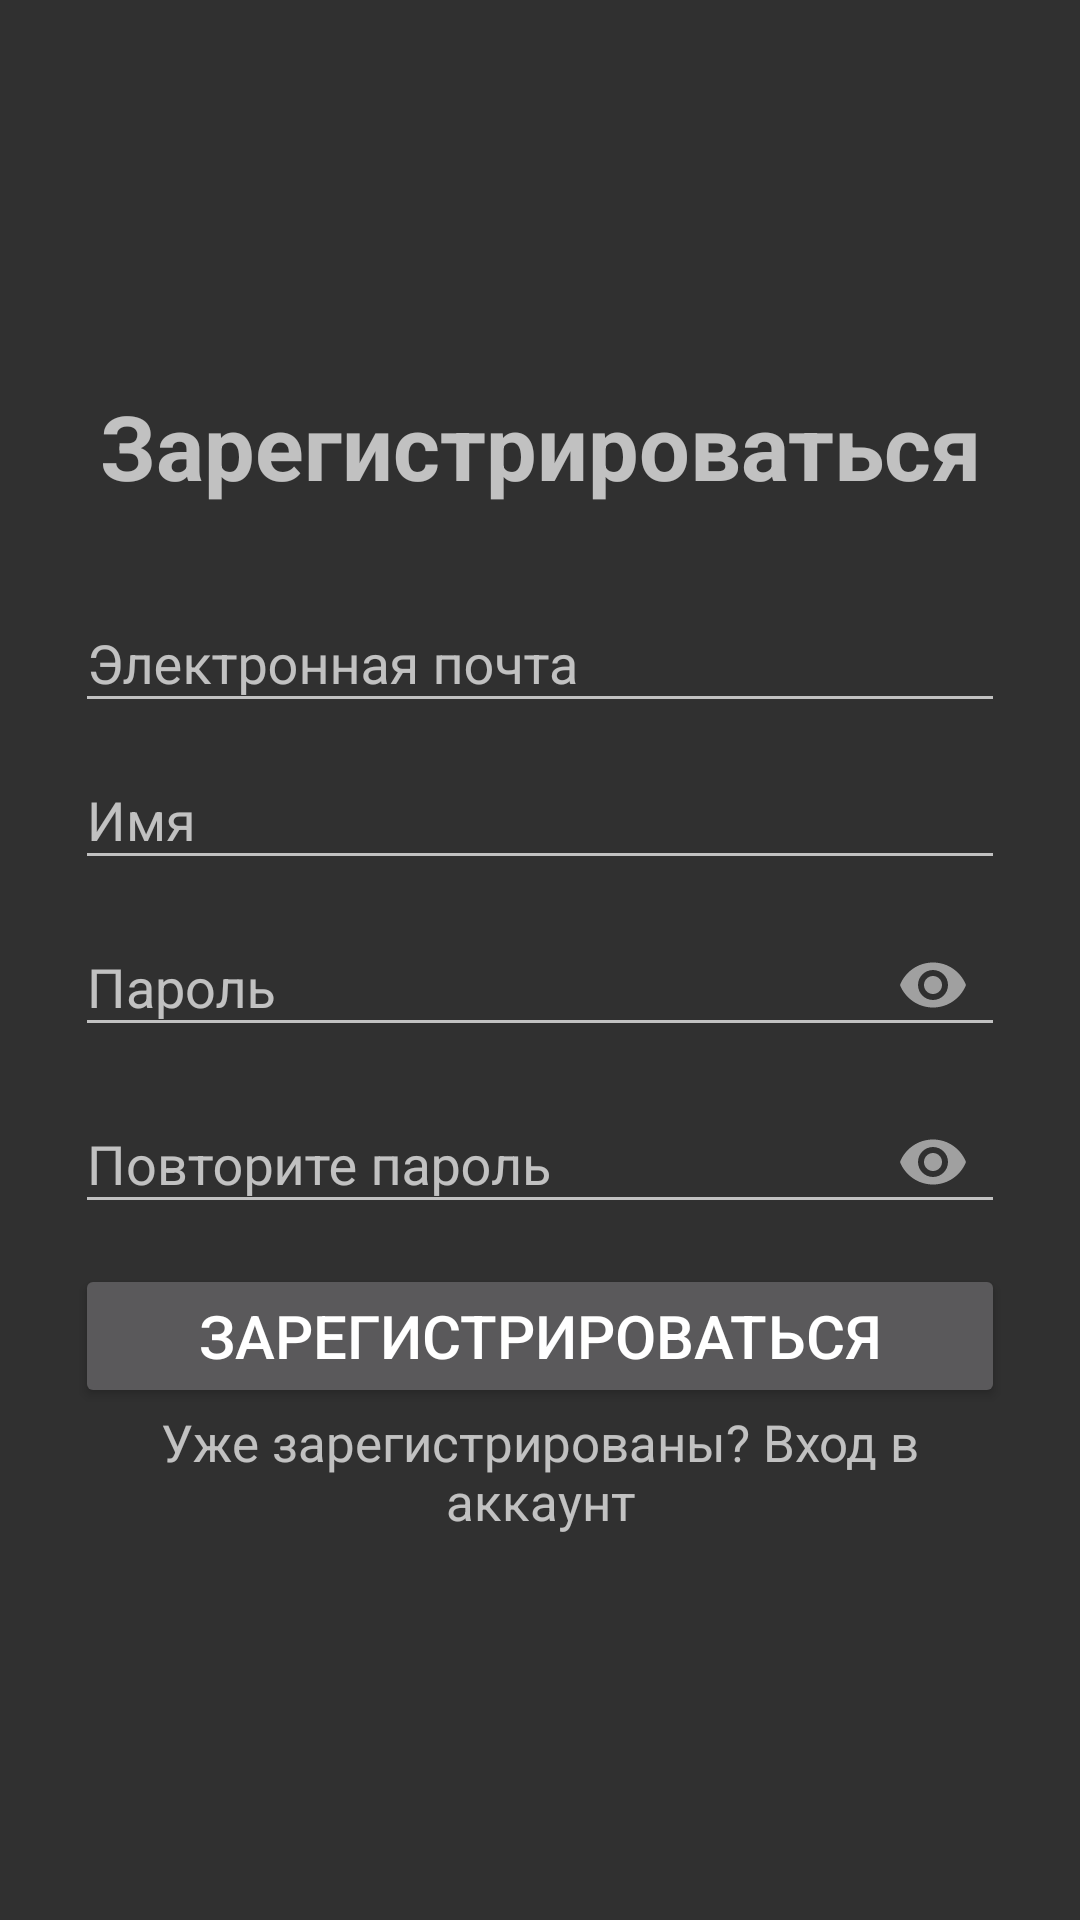

Layout XML and referenced resources for this Android screen:
<!-- AndroidManifest.xml: application theme Theme.AppCompat.NoActionBar -->
<!-- res/layout/activity_signup.xml -->
<?xml version="1.0" encoding="utf-8"?>
<LinearLayout xmlns:android="http://schemas.android.com/apk/res/android"
    xmlns:app="http://schemas.android.com/apk/res-auto"
    xmlns:tools="http://schemas.android.com/tools"
    android:layout_width="match_parent"
    android:layout_height="match_parent"
    android:orientation="vertical"
    android:gravity="center"
    android:padding="25dp"
    tools:context=".activities.SignupActivity">

    <TextView
        android:layout_width="match_parent"
        android:layout_height="wrap_content"
        android:gravity="center"
        android:text="@string/sign_up"
        android:textSize="30sp"
        android:layout_marginBottom="20dp"
        android:textStyle="bold"

        />

    <com.google.android.material.textfield.TextInputLayout
        android:layout_width="match_parent"
        android:layout_height="wrap_content">


        <com.google.android.material.textfield.TextInputEditText
            android:id="@+id/signup_email"
            android:hint="@string/email"
            android:inputType="textEmailAddress"
            android:layout_width="match_parent"
            android:layout_height="wrap_content">

        </com.google.android.material.textfield.TextInputEditText>
    </com.google.android.material.textfield.TextInputLayout>

    <com.google.android.material.textfield.TextInputLayout
        android:layout_width="match_parent"
        android:layout_height="wrap_content">

        <com.google.android.material.textfield.TextInputEditText
            android:id="@+id/signup_name"
            android:hint="@string/firstname"
            android:layout_width="match_parent"
            android:layout_height="wrap_content">

        </com.google.android.material.textfield.TextInputEditText>

    </com.google.android.material.textfield.TextInputLayout>

    <com.google.android.material.textfield.TextInputLayout
        android:layout_width="match_parent"
        android:layout_height="wrap_content"
        app:passwordToggleEnabled="true">

        <com.google.android.material.textfield.TextInputEditText
            android:id="@+id/signup_password"
            android:hint="@string/password"
            android:inputType="textPassword"
            android:layout_width="match_parent"
            android:layout_height="wrap_content">

        </com.google.android.material.textfield.TextInputEditText>

    </com.google.android.material.textfield.TextInputLayout>

    <com.google.android.material.textfield.TextInputLayout
        android:layout_width="match_parent"
        android:layout_height="wrap_content"
        app:passwordToggleEnabled="true">

        <com.google.android.material.textfield.TextInputEditText
            android:id="@+id/signup_repassword"
            android:hint="@string/re_password"
            android:inputType="textPassword"
            android:layout_width="match_parent"
            android:layout_height="wrap_content">

        </com.google.android.material.textfield.TextInputEditText>
    </com.google.android.material.textfield.TextInputLayout>

    <Button
        android:id="@+id/signup_button"
        android:layout_width="match_parent"
        android:layout_height="wrap_content"
        android:layout_marginTop="10sp"
        android:text="@string/sign_up"
        android:textSize="20sp"

        />

    <TextView
        android:layout_width="match_parent"
        android:layout_height="wrap_content"
        android:gravity="center"
        android:id="@+id/signup_redirect_login"
        android:text="@string/already_an_user_login"
        android:textSize="17sp"
        />

</LinearLayout>
<!-- resources referenced by this layout -->
<resources>
  <string name="already_an_user_login">Уже зарегистрированы? Вход в аккаунт</string>
  <string name="email">Электронная почта</string>
  <string name="firstname">Имя</string>
  <string name="password">Пароль</string>
  <string name="re_password">Повторите пароль</string>
  <string name="sign_up">Зарегистрироваться</string>
</resources>
